Run: headless pygame with SDL's dummy video driver; simulated clock (each Clock.tick advances the game by its frame time, no real sleeping); random seed 0; keys injected as events and as key.get_pressed() state; no mouse input; restart key R tapped at the start of phases 3 and 4.
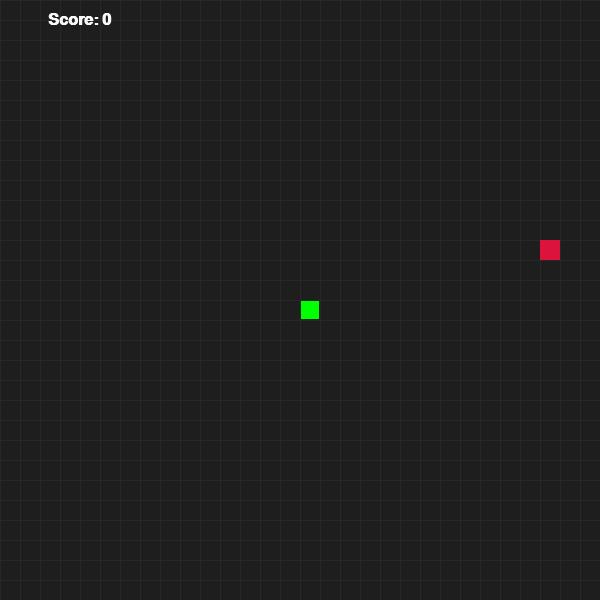
Frame 1 of 4 · flips 1–60 · no input
Frame 2 of 4 · flips 61–180 · tapped SPACE, RETURN · held RIGHT (→), D · screen unchanged from frame 1, image omitted
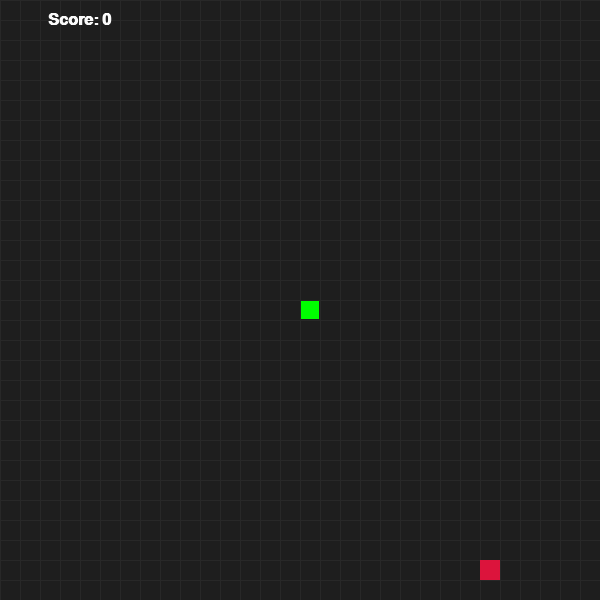
Frame 3 of 4 · flips 181–300 · tapped R · held DOWN (↓), S
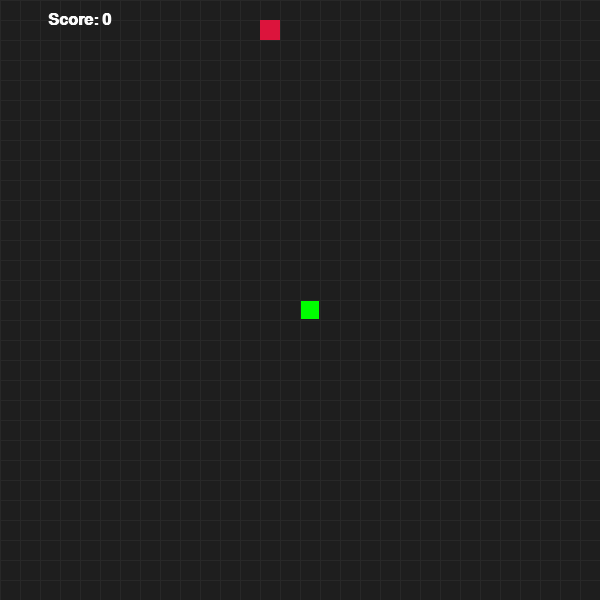
Frame 4 of 4 · flips 301–420 · tapped R · held LEFT (←), A, UP (↑), W

The pygame program that drew these frames:

import pygame
import sys
import random

# ──────────────────────────────────────────────────────────────────────────────
# Configuration constants
# ──────────────────────────────────────────────────────────────────────────────
CELL_SIZE     = 20         # pixel size of each grid cell
GRID_WIDTH    = 30         # number of cells horizontally
GRID_HEIGHT   = 30         # number of cells vertically
SCREEN_WIDTH  = CELL_SIZE * GRID_WIDTH
SCREEN_HEIGHT = CELL_SIZE * GRID_HEIGHT
FPS_BASE      = 10         # initial frames per second (game speed)

# Colors (R, G, B)
COLOR_BG         = (30, 30, 30)        # background
COLOR_GRID       = (40, 40, 40)
COLOR_SNAKE_HEAD = (0, 255, 0)
COLOR_SNAKE_BODY = (0, 180, 0)
COLOR_FOOD       = (220, 20, 60)
COLOR_TEXT       = (250, 250, 250)

# ──────────────────────────────────────────────────────────────────────────────
# Utility helpers
# ──────────────────────────────────────────────────────────────────────────────

def draw_grid(surface: pygame.Surface) -> None:
    """Draw faint grid lines for visual reference."""
    for x in range(0, SCREEN_WIDTH, CELL_SIZE):
        pygame.draw.line(surface, COLOR_GRID, (x, 0), (x, SCREEN_HEIGHT))
    for y in range(0, SCREEN_HEIGHT, CELL_SIZE):
        pygame.draw.line(surface, COLOR_GRID, (0, y), (SCREEN_WIDTH, y))


def random_food_position(snake: list[tuple[int, int]]) -> tuple[int, int]:
    """Return a random grid position not currently occupied by the snake."""
    while True:
        pos = (random.randint(0, GRID_WIDTH - 1), random.randint(0, GRID_HEIGHT - 1))
        if pos not in snake:
            return pos


def draw_text(surface: pygame.Surface, text: str, size: int, center: tuple[int, int]):
    font = pygame.font.SysFont("consolas", size, bold=True)
    text_surface = font.render(text, True, COLOR_TEXT)
    text_rect = text_surface.get_rect(center=center)
    surface.blit(text_surface, text_rect)

# ──────────────────────────────────────────────────────────────────────────────
# Main game function
# ──────────────────────────────────────────────────────────────────────────────

def main() -> None:
    pygame.init()
    screen = pygame.display.set_mode((SCREEN_WIDTH, SCREEN_HEIGHT))
    pygame.display.set_caption("Snake Game (Pygame)")
    clock = pygame.time.Clock()

    # Initial snake and food setup
    snake: list[tuple[int, int]] = [(GRID_WIDTH // 2, GRID_HEIGHT // 2)]
    direction: tuple[int, int] = (0, -1)  # moving up initially
    food: tuple[int, int] = random_food_position(snake)
    score: int = 0
    speed: int = FPS_BASE

    running = True
    while running:
        clock.tick(speed)

        # ───── Event handling ─────
        for event in pygame.event.get():
            if event.type == pygame.QUIT:
                pygame.quit()
                sys.exit()
            elif event.type == pygame.KEYDOWN:
                if event.key in (pygame.K_UP, pygame.K_w) and direction != (0, 1):
                    direction = (0, -1)
                elif event.key in (pygame.K_DOWN, pygame.K_s) and direction != (0, -1):
                    direction = (0, 1)
                elif event.key in (pygame.K_LEFT, pygame.K_a) and direction != (1, 0):
                    direction = (-1, 0)
                elif event.key in (pygame.K_RIGHT, pygame.K_d) and direction != (-1, 0):
                    direction = (1, 0)
                elif event.key == pygame.K_r:  # restart on‑the‑fly
                    return main()

        # ───── Update snake position ─────
        head_x, head_y = snake[0]
        new_head = ((head_x + direction[0]) % GRID_WIDTH,
                    (head_y + direction[1]) % GRID_HEIGHT)

        # Collision with self → game over
        if new_head in snake:
            break

        snake.insert(0, new_head)

        # Check for food consumption
        if new_head == food:
            score += 1
            speed = FPS_BASE + score // 5  # speed up every 5 points
            food = random_food_position(snake)
        else:
            snake.pop()  # remove tail segment when no food eaten

        # ───── Drawing section ─────
        screen.fill(COLOR_BG)
        draw_grid(screen)

        # Draw food
        pygame.draw.rect(
            screen,
            COLOR_FOOD,
            pygame.Rect(food[0] * CELL_SIZE, food[1] * CELL_SIZE, CELL_SIZE, CELL_SIZE),
        )

        # Draw snake segments
        for i, (x, y) in enumerate(snake):
            color = COLOR_SNAKE_HEAD if i == 0 else COLOR_SNAKE_BODY
            pygame.draw.rect(
                screen,
                color,
                pygame.Rect(x * CELL_SIZE, y * CELL_SIZE, CELL_SIZE, CELL_SIZE).inflate(-2, -2),
            )

        # Draw score
        draw_text(screen, f"Score: {score}", 24, (80, 20))

        pygame.display.flip()

    # ──────────────────────────────────
    # Game‑over screen
    # ──────────────────────────────────
    while True:
        screen.fill(COLOR_BG)
        draw_text(screen, "GAME OVER", 48, (SCREEN_WIDTH // 2, SCREEN_HEIGHT // 2 - 40))
        draw_text(screen, f"Final Score: {score}", 32, (SCREEN_WIDTH // 2, SCREEN_HEIGHT // 2 + 10))
        draw_text(screen, "Press R to Restart or Q to Quit", 24, (SCREEN_WIDTH // 2, SCREEN_HEIGHT // 2 + 50))
        pygame.display.flip()

        for event in pygame.event.get():
            if event.type == pygame.QUIT:
                pygame.quit()
                sys.exit()
            elif event.type == pygame.KEYDOWN:
                if event.key == pygame.K_r:
                    return main()
                elif event.key == pygame.K_q:
                    pygame.quit()
                    sys.exit()


if __name__ == "__main__":
    main()
